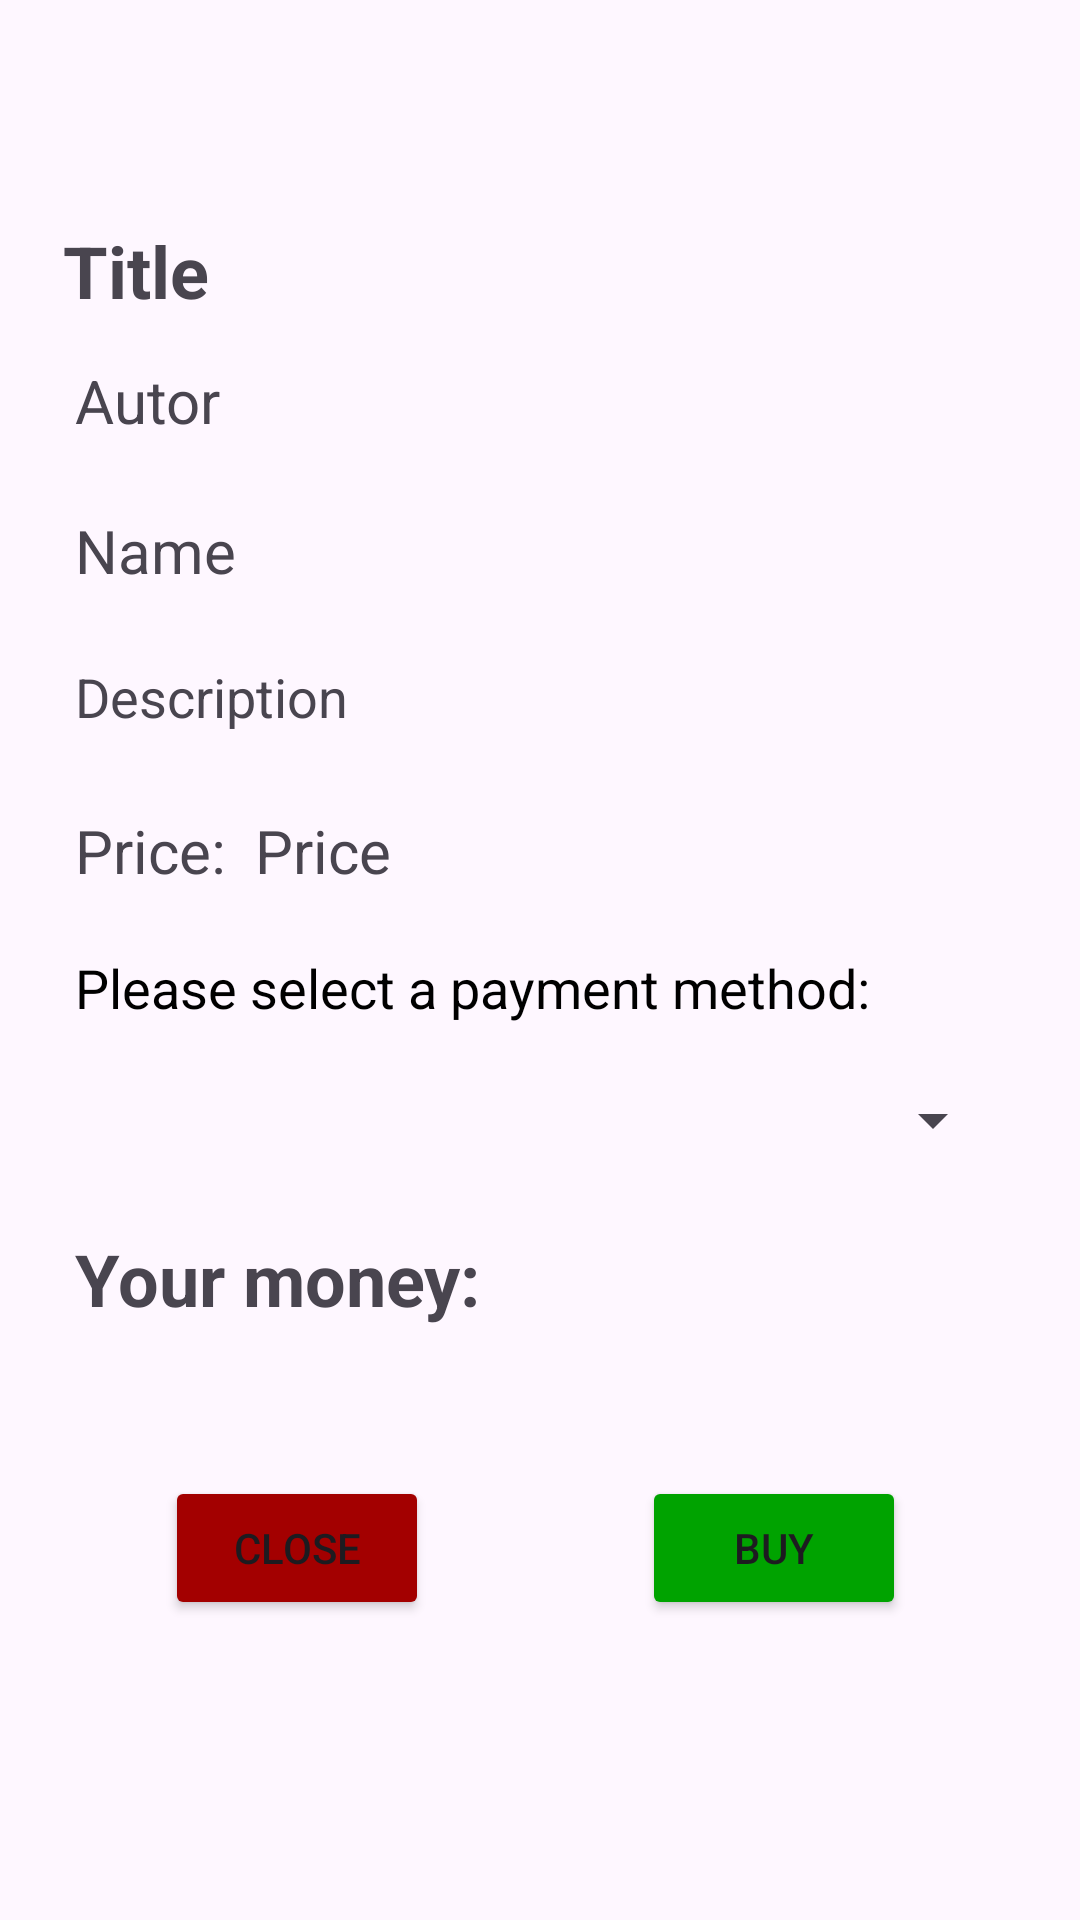

Here is an Android app screen rendered from its layout file. Give the layout XML and the strings, colors and styles it references.
<!-- AndroidManifest.xml: application theme Theme.Scriptify -->
<!-- res/layout/dialog_buy_book.xml -->
<?xml version="1.0" encoding="utf-8"?>
<LinearLayout xmlns:android="http://schemas.android.com/apk/res/android"
    xmlns:app="http://schemas.android.com/apk/res-auto"
    xmlns:tools="http://schemas.android.com/tools"
    android:layout_width="wrap_content"
    android:layout_height="wrap_content"
    android:gravity="center"
    android:layout_gravity="center|top"
    android:layout_margin="10dp"
    app:cornerRadius="12dp">

    <androidx.constraintlayout.widget.ConstraintLayout
        android:id="@+id/constraintLayout"
        android:layout_width="350dp"
        android:layout_height="500dp"
        app:layout_constraintEnd_toEndOf="parent"
        app:layout_constraintStart_toStartOf="parent"
        app:layout_constraintTop_toTopOf="parent"
        android:layout_margin="15dp"
        app:cornerRadius="12dp">

        <TextView
            android:id="@+id/title_dialog_buy_book"
            android:layout_width="wrap_content"
            android:layout_height="wrap_content"
            android:layout_marginStart="16dp"
            android:layout_marginTop="4dp"
            android:text="Title"
            android:textSize="24dp"
            android:textStyle="bold"
            app:layout_constraintStart_toStartOf="parent"
            app:layout_constraintTop_toTopOf="parent" />

        <TextView
            android:id="@+id/title_dialog_buy_book_buy"
            android:layout_width="wrap_content"
            android:layout_height="wrap_content"
            android:layout_marginStart="16dp"
            android:layout_marginTop="4dp"
            android:text="Your new book!"
            android:textSize="24dp"
            android:visibility="gone"
            android:textStyle="bold"
            app:layout_constraintStart_toStartOf="parent"
            app:layout_constraintTop_toTopOf="parent" />


        <TextView
            android:id="@+id/author"
            android:layout_width="0dp"
            android:layout_height="wrap_content"
            android:layout_marginTop="50dp"
            android:text="Autor"
            android:textSize="20sp"
            android:layout_marginStart="20dp"
            android:layout_marginEnd="20dp"
            app:layout_constraintEnd_toEndOf="parent"
            app:layout_constraintHorizontal_bias="1.0"
            app:layout_constraintStart_toStartOf="parent"
            app:layout_constraintTop_toTopOf="parent" />

        <TextView
            android:id="@+id/name"
            android:layout_width="0dp"
            android:layout_height="wrap_content"
            android:layout_marginTop="100dp"
            android:text="Name"
            android:textSize="20sp"
            android:layout_marginStart="20dp"
            android:layout_marginEnd="20dp"
            app:layout_constraintEnd_toEndOf="parent"
            app:layout_constraintHorizontal_bias="1.0"
            app:layout_constraintStart_toStartOf="parent"
            app:layout_constraintTop_toTopOf="parent" />

        <TextView
            android:id="@+id/desc"
            android:layout_width="0dp"
            android:layout_height="wrap_content"
            android:layout_marginTop="150dp"
            android:text="Description"
            android:textSize="18sp"
            android:layout_marginStart="20dp"
            android:layout_marginEnd="20dp"
            app:layout_constraintEnd_toEndOf="parent"
            app:layout_constraintHorizontal_bias="0.0"
            app:layout_constraintStart_toStartOf="parent"
            app:layout_constraintTop_toTopOf="parent" />


        <TextView
            android:id="@+id/priceLabel"
            android:layout_width="0dp"
            android:layout_height="wrap_content"
            android:layout_marginTop="200dp"
            android:text="Price:"
            android:textSize="20sp"
            android:layout_marginStart="20dp"
            android:layout_marginEnd="20dp"
            app:layout_constraintEnd_toEndOf="parent"
            app:layout_constraintHorizontal_bias="0.0"
            app:layout_constraintStart_toStartOf="parent"
            app:layout_constraintTop_toTopOf="parent" />

        <TextView
            android:id="@+id/price"
            android:layout_width="0dp"
            android:layout_height="wrap_content"
            android:layout_marginTop="200dp"
            android:text="Price"
            android:textSize="20sp"
            android:layout_marginStart="80dp"
            android:layout_marginEnd="20dp"
            app:layout_constraintEnd_toEndOf="parent"
            app:layout_constraintHorizontal_bias="0.0"
            app:layout_constraintStart_toStartOf="parent"
            app:layout_constraintTop_toTopOf="parent" />
        <TextView
            android:id="@+id/paymentMethodText"
            android:layout_width="wrap_content"
            android:layout_height="wrap_content"
            android:text="Please select a payment method:"
            android:layout_marginTop="20dp"
            android:textSize="18sp"
            android:layout_marginStart="20dp"
            android:layout_marginEnd="20dp"
            app:layout_constraintTop_toBottomOf="@id/price"
            app:layout_constraintStart_toStartOf="parent"
            android:textColor="#000000" />
        <Spinner
            android:id="@+id/paymentMethodSpinner"
            android:layout_width="0dp"
            android:layout_height="wrap_content"
            android:layout_marginTop="20dp"
            android:layout_marginStart="20dp"
            android:layout_marginEnd="20dp"
            app:layout_constraintEnd_toEndOf="parent"
            app:layout_constraintStart_toStartOf="parent"
            app:layout_constraintTop_toBottomOf="@id/paymentMethodText"
            />
        <TextView
            android:layout_width="wrap_content"
            android:layout_height="wrap_content"
            android:layout_marginStart="20dp"
            android:layout_marginTop="340dp"
            android:text="Your money:"
            android:textSize="24dp"
            android:textStyle="bold"
            app:layout_constraintStart_toStartOf="parent"
            app:layout_constraintTop_toTopOf="parent" />
        <TextView
            android:id="@+id/moneyShow"
            android:layout_width="wrap_content"
            android:layout_height="wrap_content"
            android:layout_marginStart="175dp"
            android:layout_marginTop="340dp"
            android:textSize="24dp"
            android:text=""
            android:textStyle="bold"
            app:layout_constraintStart_toStartOf="parent"
            app:layout_constraintTop_toTopOf="parent" />



        <Button
            android:id="@+id/buyBook"
            android:layout_width="wrap_content"
            android:layout_height="wrap_content"
            android:layout_marginStart="44dp"
            android:layout_marginEnd="26dp"
            android:layout_marginBottom="30dp"
            android:layout_weight="1"
            android:backgroundTint="@color/button_buy"
            android:text="Buy"
            app:cornerRadius="12dp"
            app:layout_constraintBottom_toBottomOf="parent"
            app:layout_constraintEnd_toEndOf="parent"
            app:layout_constraintStart_toEndOf="@id/buy_book_close_dialog"
            />

        <Button
            android:id="@+id/buy_book_close_dialog"
            android:layout_width="wrap_content"
            android:layout_height="wrap_content"
            android:backgroundTint="@color/button_close"
            android:text="Close"
            app:cornerRadius="12dp"
            android:layout_marginBottom="30dp"
            android:layout_marginStart="50dp"
            app:layout_constraintStart_toStartOf="parent"
            app:layout_constraintStart_toEndOf="@id/buyBook"
            app:layout_constraintBottom_toBottomOf="parent"

            />

        <Button
            android:id="@+id/Add_my_book"
            android:layout_width="125dp"
            android:layout_height="57dp"
            android:layout_marginEnd="32dp"
            android:layout_marginBottom="8dp"
            android:text="Add Book"
            app:cornerRadius="12dp"
            android:backgroundTint="@color/mid_light_theme"
            app:layout_constraintBottom_toBottomOf="parent"
            app:layout_constraintEnd_toEndOf="parent"
            android:visibility="gone" />

        <TextView
            android:id="@+id/sc_notice_add"
            android:layout_width="wrap_content"
            android:layout_height="wrap_content"
            android:layout_marginTop="36dp"
            android:layout_marginEnd="24dp"
            android:text="Remember be respectful on the Scriptify platform\nOnly List books that you have."
            app:layout_constraintEnd_toEndOf="parent"
            app:layout_constraintTop_toTopOf="parent"
            android:visibility="gone" />

        <TextView
            android:id="@+id/sc_sign_add"
            android:layout_width="wrap_content"
            android:layout_height="wrap_content"
            android:layout_marginEnd="34dp"
            android:layout_marginBottom="12dp"
            android:text="Your Scriptify team"
            app:layout_constraintBottom_toTopOf="@+id/author"
            app:layout_constraintEnd_toEndOf="parent"
            android:visibility="gone" />

    </androidx.constraintlayout.widget.ConstraintLayout>

</LinearLayout>
<!-- resources referenced by this layout -->
<resources>
  <color name="button_buy">#00A300</color>
  <color name="button_close">#A30000</color>
  <color name="mid_light_theme">#818FB4</color>
  <style name="Theme.Scriptify" parent="Base.Theme.Scriptify" />
  <style name="Base.Theme.Scriptify" parent="Theme.Material3.DayNight.NoActionBar">
          
          
      </style>
</resources>
